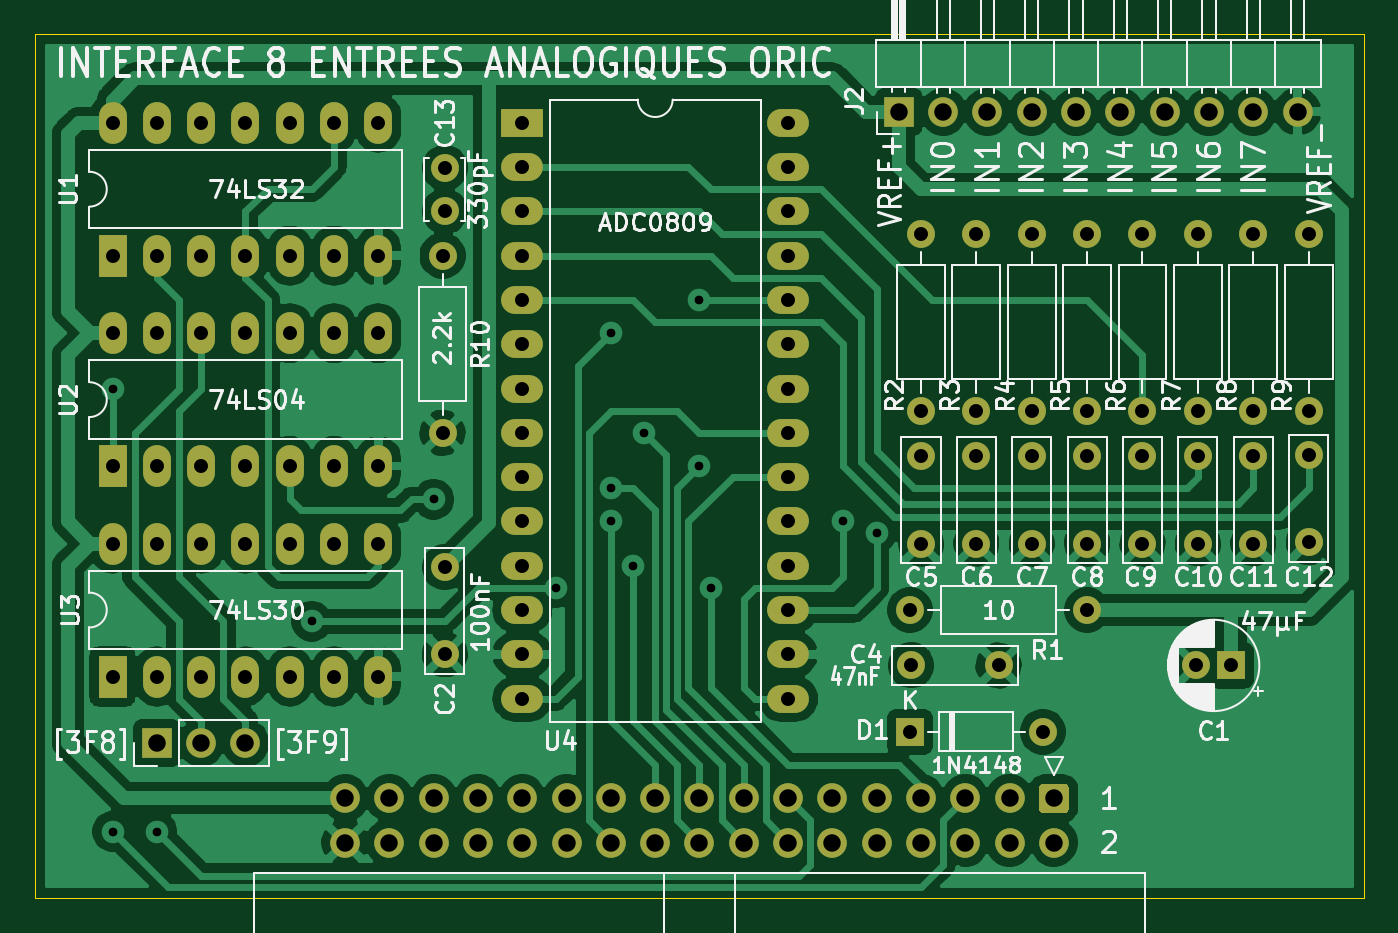
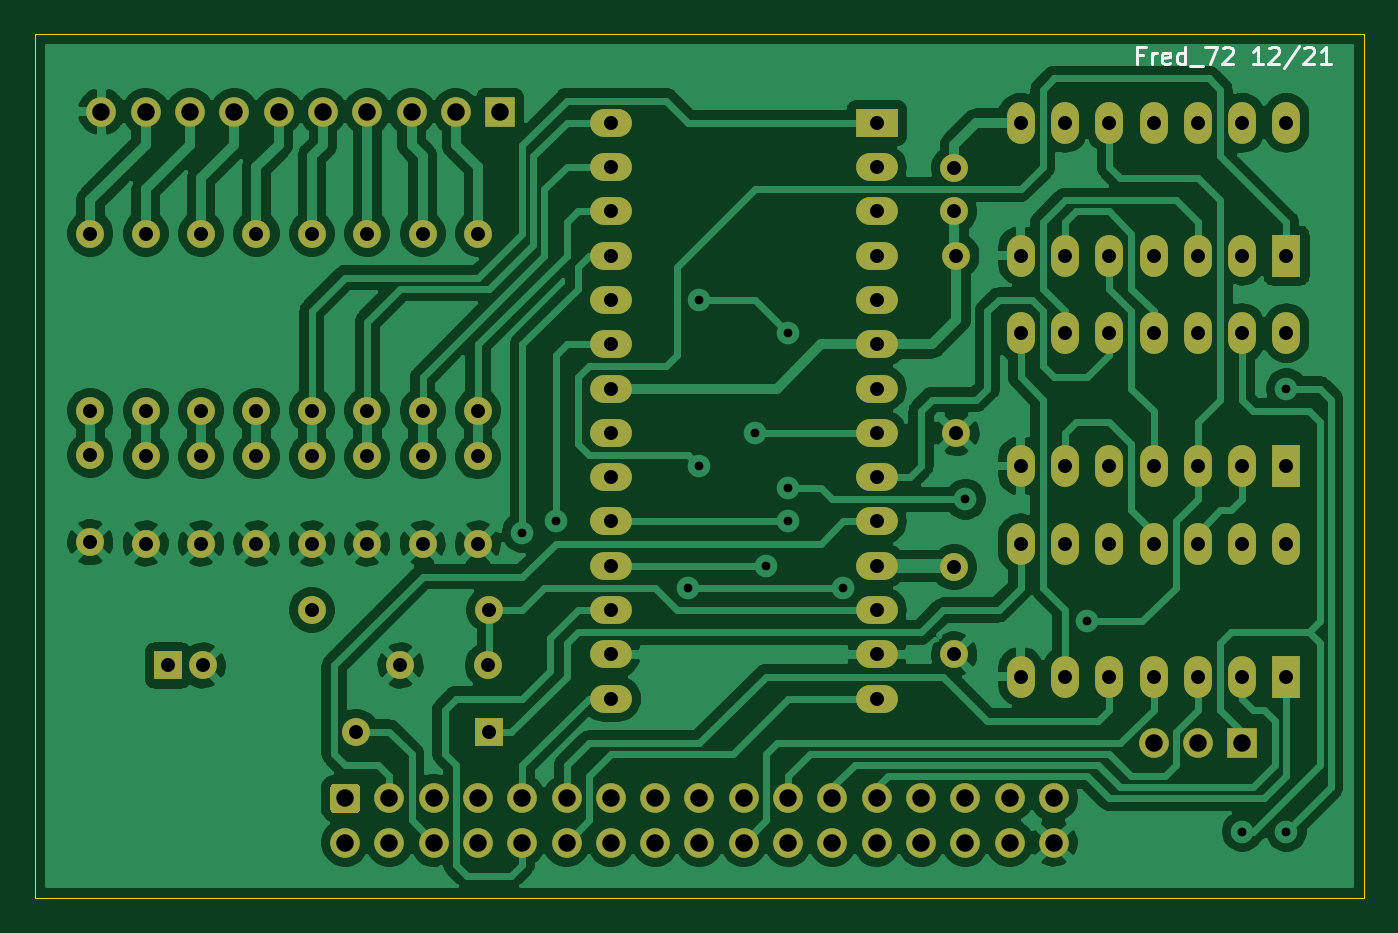
Circuit board: 9 layer files. Board 76.2 x 49.5 mm.
- bottom_copper: 8EA-B_Cu.gbl (159338 bytes)
- bottom_mask: 8EA-B_Mask.gbs (5726 bytes)
- bottom_silk: 8EA-B_SilkS.gbo (2685 bytes)
- outline: 8EA-Edge_Cuts.gm1 (649 bytes)
- top_copper: 8EA-F_Cu.gtl (123312 bytes)
- top_mask: 8EA-F_Mask.gts (5726 bytes)
- top_silk: 8EA-F_SilkS.gto (66873 bytes)
- drill: 8EA-NPTH.drl (284 bytes)
- drill: 8EA-PTH.drl (2525 bytes)

=== bottom_copper: 8EA-B_Cu.gbl (159338 bytes, source omitted) ===
=== bottom_mask: 8EA-B_Mask.gbs ===
%TF.GenerationSoftware,KiCad,Pcbnew,(5.1.12)-1*%
%TF.CreationDate,2022-03-19T11:08:17+01:00*%
%TF.ProjectId,8EA,3845412e-6b69-4636-9164-5f7063625858,1.0*%
%TF.SameCoordinates,PX6d01460PY60e4b00*%
%TF.FileFunction,Soldermask,Bot*%
%TF.FilePolarity,Negative*%
%FSLAX46Y46*%
G04 Gerber Fmt 4.6, Leading zero omitted, Abs format (unit mm)*
G04 Created by KiCad (PCBNEW (5.1.12)-1) date 2022-03-19 11:08:17*
%MOMM*%
%LPD*%
G01*
G04 APERTURE LIST*
%ADD10O,1.700000X1.700000*%
%ADD11R,1.700000X1.700000*%
%ADD12C,1.600000*%
%ADD13O,1.600000X1.600000*%
%ADD14O,2.400000X1.600000*%
%ADD15R,2.400000X1.600000*%
%ADD16O,1.600000X2.400000*%
%ADD17R,1.600000X2.400000*%
%ADD18C,1.700000*%
%ADD19R,1.600000X1.600000*%
G04 APERTURE END LIST*
D10*
%TO.C,J2*%
X72390000Y45085000D03*
X69850000Y45085000D03*
X67310000Y45085000D03*
X64770000Y45085000D03*
X62230000Y45085000D03*
X59690000Y45085000D03*
X57150000Y45085000D03*
X54610000Y45085000D03*
X52070000Y45085000D03*
D11*
X49530000Y45085000D03*
%TD*%
D10*
%TO.C,JP1*%
X12065000Y8890000D03*
X9525000Y8890000D03*
D11*
X6985000Y8890000D03*
%TD*%
D12*
%TO.C,C13*%
X23495000Y39370000D03*
X23495000Y41870000D03*
%TD*%
D13*
%TO.C,R10*%
X23368000Y36830000D03*
D12*
X23368000Y26670000D03*
%TD*%
D14*
%TO.C,U4*%
X43180000Y44450000D03*
X27940000Y11430000D03*
X43180000Y41910000D03*
X27940000Y13970000D03*
X43180000Y39370000D03*
X27940000Y16510000D03*
X43180000Y36830000D03*
X27940000Y19050000D03*
X43180000Y34290000D03*
X27940000Y21590000D03*
X43180000Y31750000D03*
X27940000Y24130000D03*
X43180000Y29210000D03*
X27940000Y26670000D03*
X43180000Y26670000D03*
X27940000Y29210000D03*
X43180000Y24130000D03*
X27940000Y31750000D03*
X43180000Y21590000D03*
X27940000Y34290000D03*
X43180000Y19050000D03*
X27940000Y36830000D03*
X43180000Y16510000D03*
X27940000Y39370000D03*
X43180000Y13970000D03*
X27940000Y41910000D03*
X43180000Y11430000D03*
D15*
X27940000Y44450000D03*
%TD*%
D16*
%TO.C,U1*%
X4445000Y44450000D03*
X19685000Y36830000D03*
X6985000Y44450000D03*
X17145000Y36830000D03*
X9525000Y44450000D03*
X14605000Y36830000D03*
X12065000Y44450000D03*
X12065000Y36830000D03*
X14605000Y44450000D03*
X9525000Y36830000D03*
X17145000Y44450000D03*
X6985000Y36830000D03*
X19685000Y44450000D03*
D17*
X4445000Y36830000D03*
%TD*%
D13*
%TO.C,R9*%
X73025000Y27940000D03*
D12*
X73025000Y38100000D03*
%TD*%
D13*
%TO.C,R8*%
X69850000Y27940000D03*
D12*
X69850000Y38100000D03*
%TD*%
D13*
%TO.C,R7*%
X66675000Y27940000D03*
D12*
X66675000Y38100000D03*
%TD*%
D13*
%TO.C,R6*%
X63500000Y27940000D03*
D12*
X63500000Y38100000D03*
%TD*%
D13*
%TO.C,R5*%
X60325000Y27940000D03*
D12*
X60325000Y38100000D03*
%TD*%
D13*
%TO.C,R4*%
X57150000Y27940000D03*
D12*
X57150000Y38100000D03*
%TD*%
D13*
%TO.C,R3*%
X53975000Y27940000D03*
D12*
X53975000Y38100000D03*
%TD*%
D13*
%TO.C,R2*%
X50800000Y27940000D03*
D12*
X50800000Y38100000D03*
%TD*%
%TO.C,C12*%
X73025000Y25400000D03*
X73025000Y20400000D03*
%TD*%
%TO.C,C11*%
X69850000Y25320000D03*
X69850000Y20320000D03*
%TD*%
%TO.C,C10*%
X66675000Y25320000D03*
X66675000Y20320000D03*
%TD*%
%TO.C,C9*%
X63500000Y25320000D03*
X63500000Y20320000D03*
%TD*%
%TO.C,C8*%
X60325000Y25320000D03*
X60325000Y20320000D03*
%TD*%
%TO.C,C7*%
X57150000Y25320000D03*
X57150000Y20320000D03*
%TD*%
%TO.C,C6*%
X53975000Y25320000D03*
X53975000Y20320000D03*
%TD*%
%TO.C,C5*%
X50800000Y25320000D03*
X50800000Y20320000D03*
%TD*%
D16*
%TO.C,U2*%
X4445000Y32385000D03*
X19685000Y24765000D03*
X6985000Y32385000D03*
X17145000Y24765000D03*
X9525000Y32385000D03*
X14605000Y24765000D03*
X12065000Y32385000D03*
X12065000Y24765000D03*
X14605000Y32385000D03*
X9525000Y24765000D03*
X17145000Y32385000D03*
X6985000Y24765000D03*
X19685000Y32385000D03*
D17*
X4445000Y24765000D03*
%TD*%
D18*
%TO.C,J1*%
X17780000Y3175000D03*
X20320000Y3175000D03*
X22860000Y3175000D03*
X25400000Y3175000D03*
X27940000Y3175000D03*
X30480000Y3175000D03*
X33020000Y3175000D03*
X35560000Y3175000D03*
X38100000Y3175000D03*
X40640000Y3175000D03*
X43180000Y3175000D03*
X45720000Y3175000D03*
X48260000Y3175000D03*
X50800000Y3175000D03*
X53340000Y3175000D03*
X55880000Y3175000D03*
X58420000Y3175000D03*
X17780000Y5715000D03*
X20320000Y5715000D03*
X22860000Y5715000D03*
X25400000Y5715000D03*
X27940000Y5715000D03*
X30480000Y5715000D03*
X33020000Y5715000D03*
X35560000Y5715000D03*
X38100000Y5715000D03*
X40640000Y5715000D03*
X43180000Y5715000D03*
X45720000Y5715000D03*
X48260000Y5715000D03*
X50800000Y5715000D03*
X53340000Y5715000D03*
X55880000Y5715000D03*
G36*
G01*
X57820000Y6565000D02*
X59020000Y6565000D01*
G75*
G02*
X59270000Y6315000I0J-250000D01*
G01*
X59270000Y5115000D01*
G75*
G02*
X59020000Y4865000I-250000J0D01*
G01*
X57820000Y4865000D01*
G75*
G02*
X57570000Y5115000I0J250000D01*
G01*
X57570000Y6315000D01*
G75*
G02*
X57820000Y6565000I250000J0D01*
G01*
G37*
%TD*%
D13*
%TO.C,D1*%
X57785000Y9525000D03*
D19*
X50165000Y9525000D03*
%TD*%
D12*
%TO.C,C2*%
X23495000Y18970000D03*
X23495000Y13970000D03*
%TD*%
D16*
%TO.C,U3*%
X4445000Y20320000D03*
X19685000Y12700000D03*
X6985000Y20320000D03*
X17145000Y12700000D03*
X9525000Y20320000D03*
X14605000Y12700000D03*
X12065000Y20320000D03*
X12065000Y12700000D03*
X14605000Y20320000D03*
X9525000Y12700000D03*
X17145000Y20320000D03*
X6985000Y12700000D03*
X19685000Y20320000D03*
D17*
X4445000Y12700000D03*
%TD*%
D13*
%TO.C,R1*%
X50165000Y16510000D03*
D12*
X60325000Y16510000D03*
%TD*%
%TO.C,C4*%
X50245000Y13335000D03*
X55245000Y13335000D03*
%TD*%
%TO.C,C1*%
X66580000Y13335000D03*
D19*
X68580000Y13335000D03*
%TD*%
M02*

=== bottom_silk: 8EA-B_SilkS.gbo ===
%TF.GenerationSoftware,KiCad,Pcbnew,(5.1.12)-1*%
%TF.CreationDate,2022-03-19T11:08:17+01:00*%
%TF.ProjectId,8EA,3845412e-6b69-4636-9164-5f7063625858,1.0*%
%TF.SameCoordinates,PX6d01460PY60e4b00*%
%TF.FileFunction,Legend,Bot*%
%TF.FilePolarity,Positive*%
%FSLAX46Y46*%
G04 Gerber Fmt 4.6, Leading zero omitted, Abs format (unit mm)*
G04 Created by KiCad (PCBNEW (5.1.12)-1) date 2022-03-19 11:08:17*
%MOMM*%
%LPD*%
G01*
G04 APERTURE LIST*
%ADD10C,0.150000*%
G04 APERTURE END LIST*
D10*
X12666071Y48331429D02*
X12999404Y48331429D01*
X12999404Y47807620D02*
X12999404Y48807620D01*
X12523214Y48807620D01*
X12142261Y47807620D02*
X12142261Y48474286D01*
X12142261Y48283810D02*
X12094642Y48379048D01*
X12047023Y48426667D01*
X11951785Y48474286D01*
X11856547Y48474286D01*
X11142261Y47855239D02*
X11237500Y47807620D01*
X11427976Y47807620D01*
X11523214Y47855239D01*
X11570833Y47950477D01*
X11570833Y48331429D01*
X11523214Y48426667D01*
X11427976Y48474286D01*
X11237500Y48474286D01*
X11142261Y48426667D01*
X11094642Y48331429D01*
X11094642Y48236191D01*
X11570833Y48140953D01*
X10237500Y47807620D02*
X10237500Y48807620D01*
X10237500Y47855239D02*
X10332738Y47807620D01*
X10523214Y47807620D01*
X10618452Y47855239D01*
X10666071Y47902858D01*
X10713690Y47998096D01*
X10713690Y48283810D01*
X10666071Y48379048D01*
X10618452Y48426667D01*
X10523214Y48474286D01*
X10332738Y48474286D01*
X10237500Y48426667D01*
X9999404Y47712381D02*
X9237500Y47712381D01*
X9094642Y48807620D02*
X8427976Y48807620D01*
X8856547Y47807620D01*
X8094642Y48712381D02*
X8047023Y48760000D01*
X7951785Y48807620D01*
X7713690Y48807620D01*
X7618452Y48760000D01*
X7570833Y48712381D01*
X7523214Y48617143D01*
X7523214Y48521905D01*
X7570833Y48379048D01*
X8142261Y47807620D01*
X7523214Y47807620D01*
X5808928Y47807620D02*
X6380357Y47807620D01*
X6094642Y47807620D02*
X6094642Y48807620D01*
X6189880Y48664762D01*
X6285119Y48569524D01*
X6380357Y48521905D01*
X5427976Y48712381D02*
X5380357Y48760000D01*
X5285119Y48807620D01*
X5047023Y48807620D01*
X4951785Y48760000D01*
X4904166Y48712381D01*
X4856547Y48617143D01*
X4856547Y48521905D01*
X4904166Y48379048D01*
X5475595Y47807620D01*
X4856547Y47807620D01*
X3713690Y48855239D02*
X4570833Y47569524D01*
X3427976Y48712381D02*
X3380357Y48760000D01*
X3285119Y48807620D01*
X3047023Y48807620D01*
X2951785Y48760000D01*
X2904166Y48712381D01*
X2856547Y48617143D01*
X2856547Y48521905D01*
X2904166Y48379048D01*
X3475595Y47807620D01*
X2856547Y47807620D01*
X1904166Y47807620D02*
X2475595Y47807620D01*
X2189880Y47807620D02*
X2189880Y48807620D01*
X2285119Y48664762D01*
X2380357Y48569524D01*
X2475595Y48521905D01*
M02*

=== outline: 8EA-Edge_Cuts.gm1 ===
%TF.GenerationSoftware,KiCad,Pcbnew,(5.1.12)-1*%
%TF.CreationDate,2022-03-19T11:08:17+01:00*%
%TF.ProjectId,8EA,3845412e-6b69-4636-9164-5f7063625858,1.0*%
%TF.SameCoordinates,PX6d01460PY60e4b00*%
%TF.FileFunction,Profile,NP*%
%FSLAX46Y46*%
G04 Gerber Fmt 4.6, Leading zero omitted, Abs format (unit mm)*
G04 Created by KiCad (PCBNEW (5.1.12)-1) date 2022-03-19 11:08:17*
%MOMM*%
%LPD*%
G01*
G04 APERTURE LIST*
%TA.AperFunction,Profile*%
%ADD10C,0.050000*%
%TD*%
G04 APERTURE END LIST*
D10*
X76200000Y49530000D02*
X0Y49530000D01*
X0Y0D02*
X76200000Y0D01*
X0Y49530000D02*
X0Y0D01*
X76200000Y0D02*
X76200000Y49530000D01*
M02*

=== top_copper: 8EA-F_Cu.gtl (123312 bytes, source omitted) ===
=== top_mask: 8EA-F_Mask.gts ===
%TF.GenerationSoftware,KiCad,Pcbnew,(5.1.12)-1*%
%TF.CreationDate,2022-03-19T11:08:17+01:00*%
%TF.ProjectId,8EA,3845412e-6b69-4636-9164-5f7063625858,1.0*%
%TF.SameCoordinates,PX6d01460PY60e4b00*%
%TF.FileFunction,Soldermask,Top*%
%TF.FilePolarity,Negative*%
%FSLAX46Y46*%
G04 Gerber Fmt 4.6, Leading zero omitted, Abs format (unit mm)*
G04 Created by KiCad (PCBNEW (5.1.12)-1) date 2022-03-19 11:08:17*
%MOMM*%
%LPD*%
G01*
G04 APERTURE LIST*
%ADD10O,1.700000X1.700000*%
%ADD11R,1.700000X1.700000*%
%ADD12C,1.600000*%
%ADD13O,1.600000X1.600000*%
%ADD14O,2.400000X1.600000*%
%ADD15R,2.400000X1.600000*%
%ADD16O,1.600000X2.400000*%
%ADD17R,1.600000X2.400000*%
%ADD18C,1.700000*%
%ADD19R,1.600000X1.600000*%
G04 APERTURE END LIST*
D10*
%TO.C,J2*%
X72390000Y45085000D03*
X69850000Y45085000D03*
X67310000Y45085000D03*
X64770000Y45085000D03*
X62230000Y45085000D03*
X59690000Y45085000D03*
X57150000Y45085000D03*
X54610000Y45085000D03*
X52070000Y45085000D03*
D11*
X49530000Y45085000D03*
%TD*%
D10*
%TO.C,JP1*%
X12065000Y8890000D03*
X9525000Y8890000D03*
D11*
X6985000Y8890000D03*
%TD*%
D12*
%TO.C,C13*%
X23495000Y39370000D03*
X23495000Y41870000D03*
%TD*%
D13*
%TO.C,R10*%
X23368000Y36830000D03*
D12*
X23368000Y26670000D03*
%TD*%
D14*
%TO.C,U4*%
X43180000Y44450000D03*
X27940000Y11430000D03*
X43180000Y41910000D03*
X27940000Y13970000D03*
X43180000Y39370000D03*
X27940000Y16510000D03*
X43180000Y36830000D03*
X27940000Y19050000D03*
X43180000Y34290000D03*
X27940000Y21590000D03*
X43180000Y31750000D03*
X27940000Y24130000D03*
X43180000Y29210000D03*
X27940000Y26670000D03*
X43180000Y26670000D03*
X27940000Y29210000D03*
X43180000Y24130000D03*
X27940000Y31750000D03*
X43180000Y21590000D03*
X27940000Y34290000D03*
X43180000Y19050000D03*
X27940000Y36830000D03*
X43180000Y16510000D03*
X27940000Y39370000D03*
X43180000Y13970000D03*
X27940000Y41910000D03*
X43180000Y11430000D03*
D15*
X27940000Y44450000D03*
%TD*%
D16*
%TO.C,U1*%
X4445000Y44450000D03*
X19685000Y36830000D03*
X6985000Y44450000D03*
X17145000Y36830000D03*
X9525000Y44450000D03*
X14605000Y36830000D03*
X12065000Y44450000D03*
X12065000Y36830000D03*
X14605000Y44450000D03*
X9525000Y36830000D03*
X17145000Y44450000D03*
X6985000Y36830000D03*
X19685000Y44450000D03*
D17*
X4445000Y36830000D03*
%TD*%
D13*
%TO.C,R9*%
X73025000Y27940000D03*
D12*
X73025000Y38100000D03*
%TD*%
D13*
%TO.C,R8*%
X69850000Y27940000D03*
D12*
X69850000Y38100000D03*
%TD*%
D13*
%TO.C,R7*%
X66675000Y27940000D03*
D12*
X66675000Y38100000D03*
%TD*%
D13*
%TO.C,R6*%
X63500000Y27940000D03*
D12*
X63500000Y38100000D03*
%TD*%
D13*
%TO.C,R5*%
X60325000Y27940000D03*
D12*
X60325000Y38100000D03*
%TD*%
D13*
%TO.C,R4*%
X57150000Y27940000D03*
D12*
X57150000Y38100000D03*
%TD*%
D13*
%TO.C,R3*%
X53975000Y27940000D03*
D12*
X53975000Y38100000D03*
%TD*%
D13*
%TO.C,R2*%
X50800000Y27940000D03*
D12*
X50800000Y38100000D03*
%TD*%
%TO.C,C12*%
X73025000Y25400000D03*
X73025000Y20400000D03*
%TD*%
%TO.C,C11*%
X69850000Y25320000D03*
X69850000Y20320000D03*
%TD*%
%TO.C,C10*%
X66675000Y25320000D03*
X66675000Y20320000D03*
%TD*%
%TO.C,C9*%
X63500000Y25320000D03*
X63500000Y20320000D03*
%TD*%
%TO.C,C8*%
X60325000Y25320000D03*
X60325000Y20320000D03*
%TD*%
%TO.C,C7*%
X57150000Y25320000D03*
X57150000Y20320000D03*
%TD*%
%TO.C,C6*%
X53975000Y25320000D03*
X53975000Y20320000D03*
%TD*%
%TO.C,C5*%
X50800000Y25320000D03*
X50800000Y20320000D03*
%TD*%
D16*
%TO.C,U2*%
X4445000Y32385000D03*
X19685000Y24765000D03*
X6985000Y32385000D03*
X17145000Y24765000D03*
X9525000Y32385000D03*
X14605000Y24765000D03*
X12065000Y32385000D03*
X12065000Y24765000D03*
X14605000Y32385000D03*
X9525000Y24765000D03*
X17145000Y32385000D03*
X6985000Y24765000D03*
X19685000Y32385000D03*
D17*
X4445000Y24765000D03*
%TD*%
D18*
%TO.C,J1*%
X17780000Y3175000D03*
X20320000Y3175000D03*
X22860000Y3175000D03*
X25400000Y3175000D03*
X27940000Y3175000D03*
X30480000Y3175000D03*
X33020000Y3175000D03*
X35560000Y3175000D03*
X38100000Y3175000D03*
X40640000Y3175000D03*
X43180000Y3175000D03*
X45720000Y3175000D03*
X48260000Y3175000D03*
X50800000Y3175000D03*
X53340000Y3175000D03*
X55880000Y3175000D03*
X58420000Y3175000D03*
X17780000Y5715000D03*
X20320000Y5715000D03*
X22860000Y5715000D03*
X25400000Y5715000D03*
X27940000Y5715000D03*
X30480000Y5715000D03*
X33020000Y5715000D03*
X35560000Y5715000D03*
X38100000Y5715000D03*
X40640000Y5715000D03*
X43180000Y5715000D03*
X45720000Y5715000D03*
X48260000Y5715000D03*
X50800000Y5715000D03*
X53340000Y5715000D03*
X55880000Y5715000D03*
G36*
G01*
X57820000Y6565000D02*
X59020000Y6565000D01*
G75*
G02*
X59270000Y6315000I0J-250000D01*
G01*
X59270000Y5115000D01*
G75*
G02*
X59020000Y4865000I-250000J0D01*
G01*
X57820000Y4865000D01*
G75*
G02*
X57570000Y5115000I0J250000D01*
G01*
X57570000Y6315000D01*
G75*
G02*
X57820000Y6565000I250000J0D01*
G01*
G37*
%TD*%
D13*
%TO.C,D1*%
X57785000Y9525000D03*
D19*
X50165000Y9525000D03*
%TD*%
D12*
%TO.C,C2*%
X23495000Y18970000D03*
X23495000Y13970000D03*
%TD*%
D16*
%TO.C,U3*%
X4445000Y20320000D03*
X19685000Y12700000D03*
X6985000Y20320000D03*
X17145000Y12700000D03*
X9525000Y20320000D03*
X14605000Y12700000D03*
X12065000Y20320000D03*
X12065000Y12700000D03*
X14605000Y20320000D03*
X9525000Y12700000D03*
X17145000Y20320000D03*
X6985000Y12700000D03*
X19685000Y20320000D03*
D17*
X4445000Y12700000D03*
%TD*%
D13*
%TO.C,R1*%
X50165000Y16510000D03*
D12*
X60325000Y16510000D03*
%TD*%
%TO.C,C4*%
X50245000Y13335000D03*
X55245000Y13335000D03*
%TD*%
%TO.C,C1*%
X66580000Y13335000D03*
D19*
X68580000Y13335000D03*
%TD*%
M02*

=== top_silk: 8EA-F_SilkS.gto (66873 bytes, source omitted) ===
=== drill: 8EA-NPTH.drl ===
M48
; DRILL file {KiCad (5.1.12)-1} date 03/19/22 11:08:19
; FORMAT={-:-/ absolute / inch / decimal}
; #@! TF.CreationDate,2022-03-19T11:08:19+01:00
; #@! TF.GenerationSoftware,Kicad,Pcbnew,(5.1.12)-1
; #@! TF.FileFunction,NonPlated,1,2,NPTH
FMAT,2
INCH
%
G90
G05
T0
M30

=== drill: 8EA-PTH.drl ===
M48
; DRILL file {KiCad (5.1.12)-1} date 03/19/22 11:08:19
; FORMAT={-:-/ absolute / inch / decimal}
; #@! TF.CreationDate,2022-03-19T11:08:19+01:00
; #@! TF.GenerationSoftware,Kicad,Pcbnew,(5.1.12)-1
; #@! TF.FileFunction,Plated,1,2,PTH
FMAT,2
INCH
T1C0.0197
T2C0.0315
T3C0.0394
%
G90
G05
T1
X0.175Y1.15
X0.175Y0.15
X0.275Y0.15
X0.625Y0.625
X0.9Y0.9
X1.175Y0.7
X1.3Y1.275
X1.3Y0.925
X1.3Y0.85
X1.35Y0.75
X1.375Y1.05
X1.5Y1.35
X1.5Y0.975
X1.525Y0.7
X1.825Y0.85
X1.9Y0.825
T2
X0.175Y1.75
X0.175Y1.45
X0.175Y1.275
X0.175Y0.975
X0.175Y0.8
X0.175Y0.5
X0.275Y1.75
X0.275Y1.45
X0.275Y1.275
X0.275Y0.975
X0.275Y0.8
X0.275Y0.5
X0.375Y1.75
X0.375Y1.45
X0.375Y1.275
X0.375Y0.975
X0.375Y0.8
X0.375Y0.5
X0.475Y1.75
X0.475Y1.45
X0.475Y1.275
X0.475Y0.975
X0.475Y0.8
X0.475Y0.5
X0.575Y1.75
X0.575Y1.45
X0.575Y1.275
X0.575Y0.975
X0.575Y0.8
X0.575Y0.5
X0.675Y1.75
X0.675Y1.45
X0.675Y1.275
X0.675Y0.975
X0.675Y0.8
X0.675Y0.5
X0.775Y1.75
X0.775Y1.45
X0.775Y1.275
X0.775Y0.975
X0.775Y0.8
X0.775Y0.5
X0.92Y1.45
X0.92Y1.05
X0.925Y1.6484
X0.925Y1.55
X0.925Y0.7469
X0.925Y0.55
X1.1Y1.75
X1.1Y1.65
X1.1Y1.55
X1.1Y1.45
X1.1Y1.35
X1.1Y1.25
X1.1Y1.15
X1.1Y1.05
X1.1Y0.95
X1.1Y0.85
X1.1Y0.75
X1.1Y0.65
X1.1Y0.55
X1.1Y0.45
X1.7Y1.75
X1.7Y1.65
X1.7Y1.55
X1.7Y1.45
X1.7Y1.35
X1.7Y1.25
X1.7Y1.15
X1.7Y1.05
X1.7Y0.95
X1.7Y0.85
X1.7Y0.75
X1.7Y0.65
X1.7Y0.55
X1.7Y0.45
X1.975Y0.65
X1.975Y0.375
X1.9781Y0.525
X2.0Y1.5
X2.0Y1.1
X2.0Y0.9969
X2.0Y0.8
X2.125Y1.5
X2.125Y1.1
X2.125Y0.9969
X2.125Y0.8
X2.175Y0.525
X2.25Y1.5
X2.25Y1.1
X2.25Y0.9969
X2.25Y0.8
X2.275Y0.375
X2.375Y1.5
X2.375Y1.1
X2.375Y0.9969
X2.375Y0.8
X2.375Y0.65
X2.5Y1.5
X2.5Y1.1
X2.5Y0.9969
X2.5Y0.8
X2.6213Y0.525
X2.625Y1.5
X2.625Y1.1
X2.625Y0.9969
X2.625Y0.8
X2.7Y0.525
X2.75Y1.5
X2.75Y1.1
X2.75Y0.9969
X2.75Y0.8
X2.875Y1.5
X2.875Y1.1
X2.875Y1.0
X2.875Y0.8031
T3
X0.275Y0.35
X0.375Y0.35
X0.475Y0.35
X0.7Y0.225
X0.7Y0.125
X0.8Y0.225
X0.8Y0.125
X0.9Y0.225
X0.9Y0.125
X1.0Y0.225
X1.0Y0.125
X1.1Y0.225
X1.1Y0.125
X1.2Y0.225
X1.2Y0.125
X1.3Y0.225
X1.3Y0.125
X1.4Y0.225
X1.4Y0.125
X1.5Y0.225
X1.5Y0.125
X1.6Y0.225
X1.6Y0.125
X1.7Y0.225
X1.7Y0.125
X1.8Y0.225
X1.8Y0.125
X1.9Y0.225
X1.9Y0.125
X1.95Y1.775
X2.0Y0.225
X2.0Y0.125
X2.05Y1.775
X2.1Y0.225
X2.1Y0.125
X2.15Y1.775
X2.2Y0.225
X2.2Y0.125
X2.25Y1.775
X2.3Y0.225
X2.3Y0.125
X2.35Y1.775
X2.45Y1.775
X2.55Y1.775
X2.65Y1.775
X2.75Y1.775
X2.85Y1.775
T0
M30

